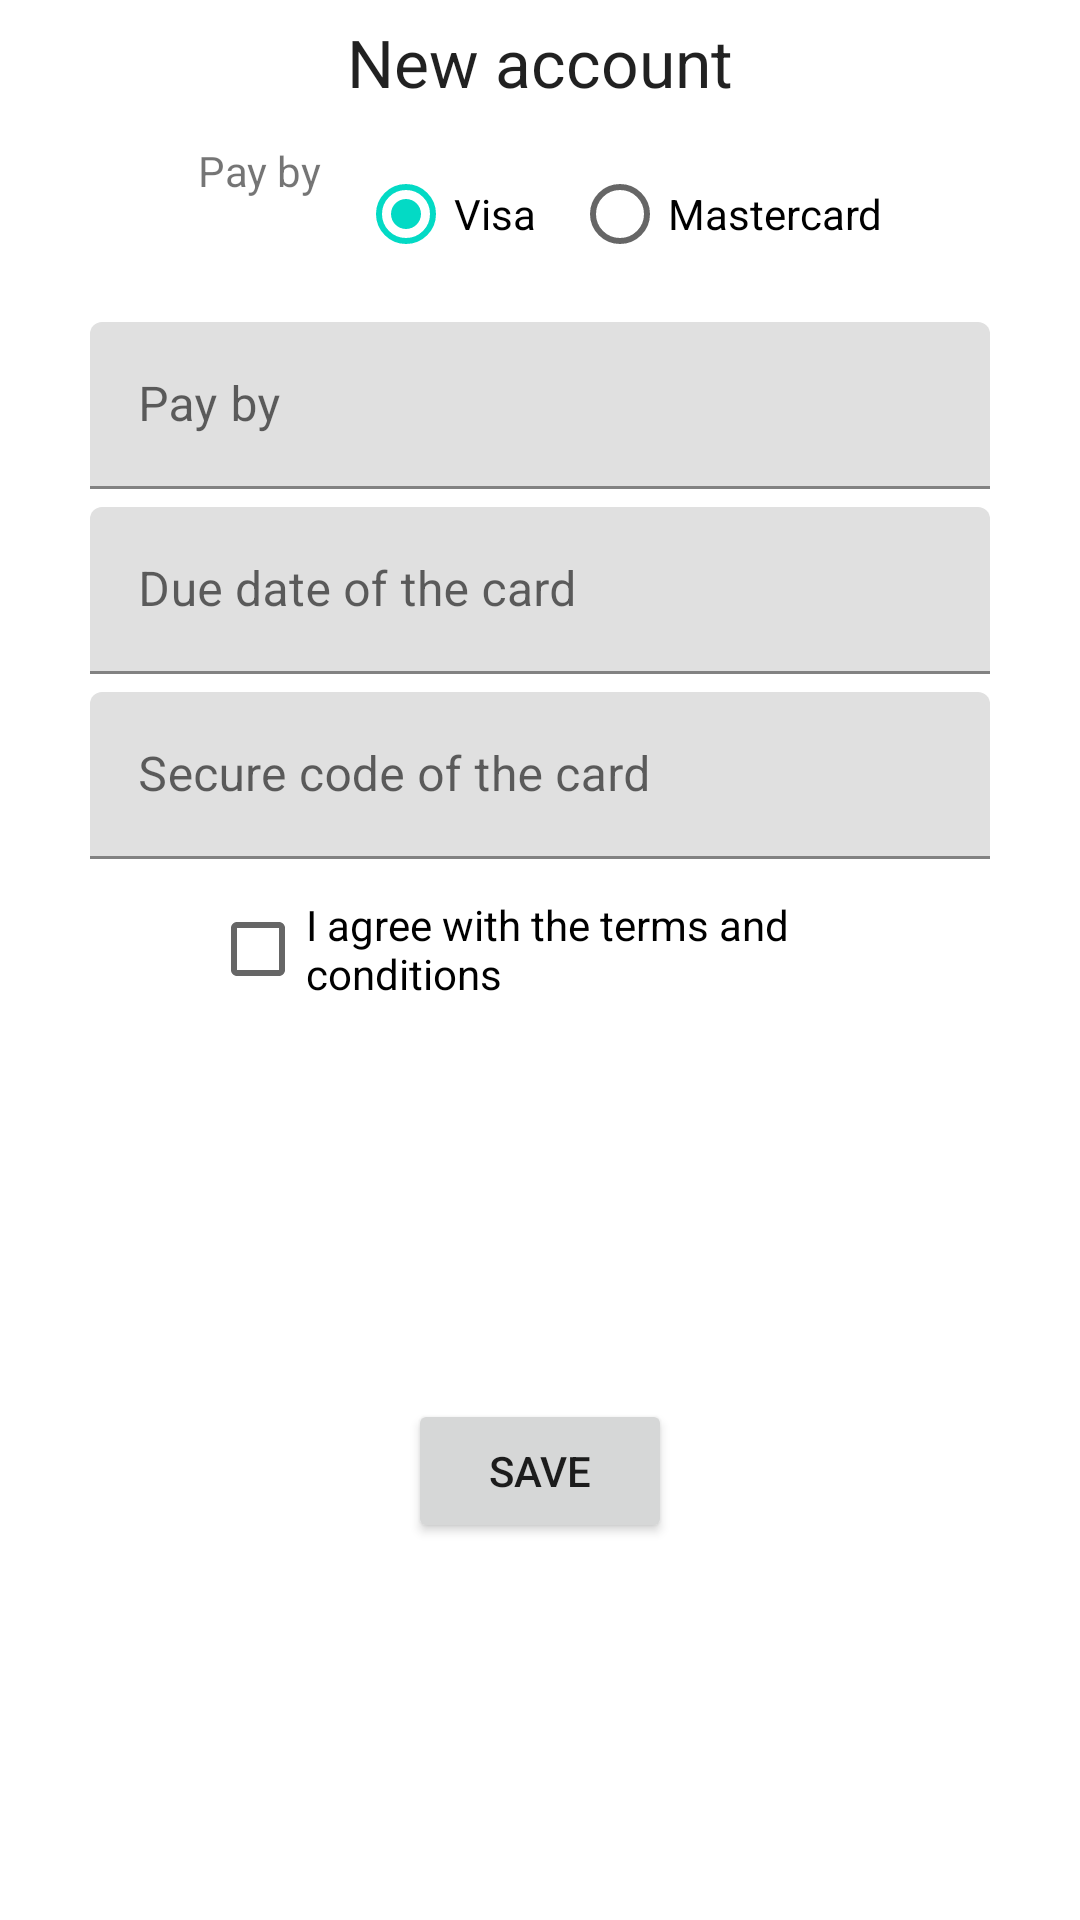

This screen was rendered from an Android layout file. Write that file and the resources it references.
<!-- AndroidManifest.xml: application theme AppTheme -->
<!-- res/layout/activity_register_step_two.xml -->
<?xml version="1.0" encoding="utf-8"?>
<android.support.constraint.ConstraintLayout xmlns:android="http://schemas.android.com/apk/res/android"
    xmlns:app="http://schemas.android.com/apk/res-auto"
    xmlns:tools="http://schemas.android.com/tools"
    android:layout_width="match_parent"
    android:layout_height="match_parent"
    tools:context="com.example.soldaplication.Activity.Activities.RegisterStepTwoActivity">
    <TextView
        android:id="@+id/registerTittleTextView"
        android:layout_width="wrap_content"
        android:layout_height="wrap_content"
        android:text="@string/title_register"
        android:layout_margin="@dimen/margin_default"
        app:layout_constraintStart_toStartOf="parent"
        app:layout_constraintEnd_toEndOf="parent"
        app:layout_constraintTop_toTopOf="parent"
        android:textAppearance="?android:textAppearanceLarge"/>

    <LinearLayout
        android:id="@+id/HorizontalLinearLayout"
        android:layout_width="wrap_content"
        android:layout_height="wrap_content"
        android:layout_margin="@dimen/margin_default"
        app:layout_constraintStart_toStartOf="parent"
        app:layout_constraintEnd_toEndOf="parent"
        app:layout_constraintTop_toBottomOf="@+id/registerTittleTextView">
        <TextView
            android:id="@+id/typeCardTextView"
            android:layout_width="wrap_content"
            android:layout_height="wrap_content"
            android:text="@string/type_card_text"
            android:layout_margin="@dimen/margin_default"/>
        <RadioGroup
            android:layout_width="wrap_content"
            android:layout_height="wrap_content"
            android:orientation="horizontal">
            <RadioButton
                android:id="@+id/visaRadioButton"
                android:layout_width="wrap_content"
                android:layout_height="wrap_content"
                android:layout_margin="@dimen/margin_default"
                android:text="Visa"
                android:checked="true"/>
            <RadioButton
                android:id="@+id/mastercardRadioButton"
                android:layout_width="wrap_content"
                android:layout_height="wrap_content"
                android:layout_margin="@dimen/margin_default"
                android:text="Mastercard"/>
        </RadioGroup>

    </LinearLayout>
    <android.support.design.widget.TextInputLayout
        android:id="@+id/cardNumberTextInputLayout"
        android:layout_width="@dimen/default_length_space"
        android:layout_height="wrap_content"
        android:layout_margin="@dimen/margin_default"
        app:layout_constraintStart_toStartOf="parent"
        app:layout_constraintEnd_toEndOf="parent"
        app:layout_constraintTop_toBottomOf="@id/HorizontalLinearLayout">
        <android.support.design.widget.TextInputEditText
            android:id="@+id/cardNumberTextInputEdit"
            android:layout_width="@dimen/default_length_space"
            android:layout_height="wrap_content"
            android:inputType="number"
            android:hint="@string/card_number_text"/>
    </android.support.design.widget.TextInputLayout>
    <android.support.design.widget.TextInputLayout
        android:id="@+id/dueDateTextInputLayout"
        android:layout_width="@dimen/default_length_space"
        android:layout_height="wrap_content"
        android:layout_margin="@dimen/margin_default"
        app:layout_constraintStart_toStartOf="parent"
        app:layout_constraintEnd_toEndOf="parent"
        app:layout_constraintTop_toBottomOf="@id/cardNumberTextInputLayout">
        <android.support.design.widget.TextInputEditText
            android:id="@+id/dueDateTextInputEdit"
            android:layout_width="@dimen/default_length_space"
            android:layout_height="wrap_content"
            android:inputType="date"
            android:hint="@string/card_due_date_text"/>
    </android.support.design.widget.TextInputLayout>
    <android.support.design.widget.TextInputLayout
        android:id="@+id/secureCodeTextInputLayout"
        android:layout_width="@dimen/default_length_space"
        android:layout_height="wrap_content"
        android:layout_margin="@dimen/margin_default"
        app:layout_constraintStart_toStartOf="parent"
        app:layout_constraintEnd_toEndOf="parent"
        app:layout_constraintTop_toBottomOf="@id/dueDateTextInputLayout">
        <android.support.design.widget.TextInputEditText
            android:id="@+id/secureCodeTextInputEdit"
            android:layout_width="@dimen/default_length_space"
            android:layout_height="wrap_content"
            android:inputType="date"
            android:hint="@string/card_secure_code_text"/>
    </android.support.design.widget.TextInputLayout>

    <CheckBox
        android:id="@+id/conditionCheckBox"
        android:layout_width="220dp"
        android:layout_height="wrap_content"
        android:text="@string/condition_text"
        android:textAppearance="?android:textAppearanceSmall"
        android:layout_margin="@dimen/margin_default"
        app:layout_constraintStart_toStartOf="parent"
        app:layout_constraintEnd_toEndOf="parent"
        app:layout_constraintTop_toBottomOf="@id/secureCodeTextInputLayout"/>

    <Button
        android:id="@+id/saveButton"
        android:layout_width="wrap_content"
        android:layout_height="wrap_content"
        android:text="@string/save_button"
        android:layout_margin="@dimen/margin_default"
        app:layout_constraintStart_toStartOf="parent"
        app:layout_constraintEnd_toEndOf="parent"
        app:layout_constraintTop_toBottomOf="@id/conditionCheckBox"
        app:layout_constraintBottom_toBottomOf="parent"/>

</android.support.constraint.ConstraintLayout>
<!-- resources referenced by this layout -->
<resources>
  <dimen name="default_length_space">300dp</dimen>
  <dimen name="margin_default">6dp</dimen>
  <string name="card_due_date_text">Due date of the card</string>
  <string name="card_number_text">Pay by</string>
  <string name="card_secure_code_text">Secure code of the card</string>
  <string name="condition_text">I agree with the terms and conditions </string>
  <string name="save_button">Save</string>
  <string name="title_register">New account</string>
  <string name="type_card_text">Pay by</string>
</resources>
